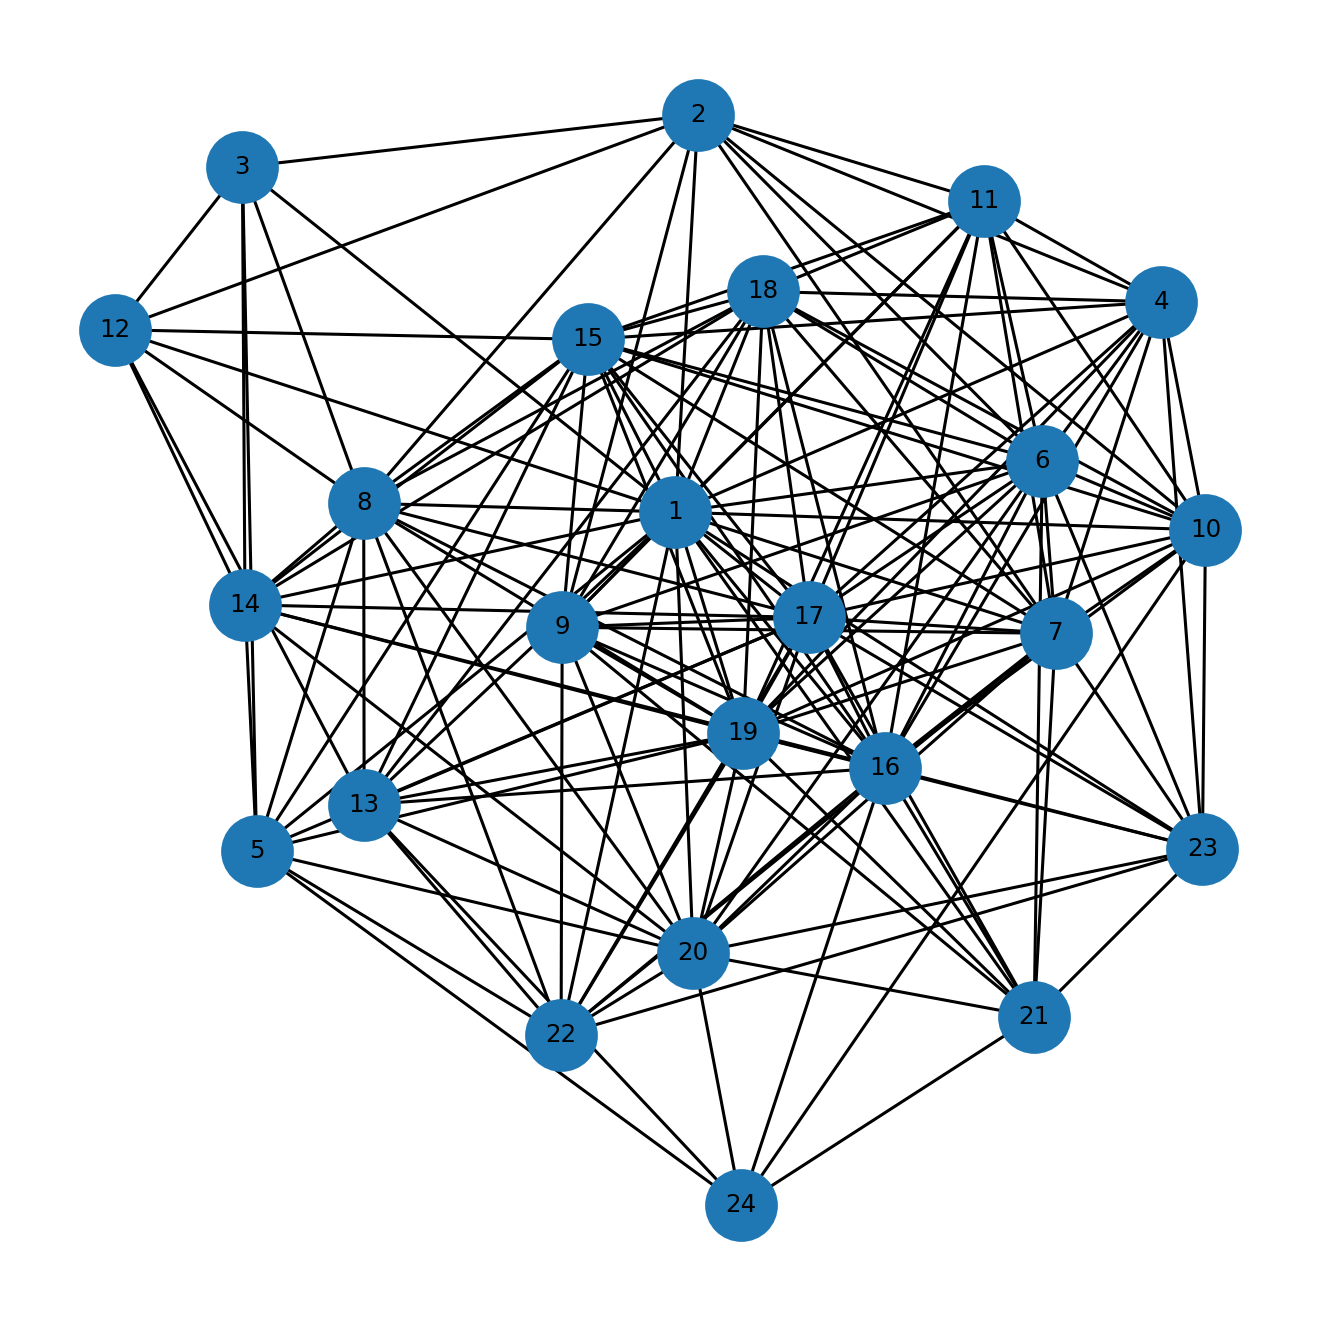

Source data for this figure (header and first rows):
u, v, kind, ox, oy, x_rel, y_rel
1, 2, proper, 11.0, 25.0, contains, contains
1, 3, proper, 13.0, 12.0, contains, overlap
1, 4, proper, 32.0, 1.0, contains, contains
1, 5, proper, 33.0, 5.0, overlap, contains
1, 6, proper, 27.0, 15.0, contains, contains
1, 7, proper, 30.0, 21.0, contains, overlap
1, 8, proper, 30.0, 11.0, overlap, contains
1, 9, proper, 21.0, 8.0, contains, contains
1, 10, proper, 28.0, 3.0, overlap, contains
1, 11, proper, 13.0, 17.0, contains, contains
1, 12, proper, 6.0, 9.0, contains, contains
1, 13, proper, 24.0, 1.0, overlap, contains
1, 14, proper, 12.0, 12.0, contains, contains
1, 15, proper, 6.0, 30.0, contains, contains
1, 16, proper, 19.0, 31.0, overlap, contains
1, 17, proper, 15.0, 33.0, contains, overlap
1, 18, proper, 4.0, 29.0, contains, contains
1, 19, proper, 10.0, 28.0, contains, contains
1, 20, proper, 12.0, 25.0, overlap, contains
1, 21, proper, 10.0, 3.0, overlap, contains
1, 22, proper, 9.0, 23.0, overlap, overlap
1, 23, proper, 3.0, 17.0, contains, contains
2, 3, proper, 10.0, 1.0, overlap, overlap
2, 4, proper, 9.0, 1.0, overlap, contains
2, 6, proper, 7.0, 12.0, overlap, overlap
2, 7, proper, 6.0, 14.0, overlap, overlap
2, 8, proper, 5.0, 6.0, overlap, overlap
2, 9, proper, 4.0, 8.0, overlap, contains
2, 10, proper, 3.0, 3.0, overlap, contains
2, 11, proper, 2.0, 16.0, overlap, overlap
2, 12, proper, 1.0, 7.0, overlap, overlap
3, 5, proper, 11.0, 5.0, overlap, contains
3, 8, proper, 8.0, 6.0, overlap, overlap
3, 12, proper, 4.0, 3.0, overlap, overlap
3, 14, proper, 1.0, 10.0, overlap, overlap
4, 6, proper, 27.0, 1.0, contains, inside
4, 7, proper, 29.0, 1.0, overlap, inside
4, 10, proper, 26.0, 1.0, overlap, inside
4, 11, proper, 13.0, 1.0, contains, inside
4, 15, proper, 6.0, 1.0, contains, inside
4, 16, proper, 17.0, 1.0, overlap, inside
4, 17, proper, 15.0, 1.0, contains, inside
4, 18, proper, 4.0, 1.0, contains, inside
4, 19, proper, 10.0, 1.0, contains, inside
4, 23, proper, 3.0, 1.0, contains, inside
5, 8, proper, 31.0, 2.0, contains, overlap
5, 14, proper, 12.0, 5.0, contains, inside
5, 15, proper, 6.0, 4.0, contains, overlap
5, 17, proper, 15.0, 5.0, contains, inside
5, 19, proper, 10.0, 1.0, contains, overlap
5, 20, proper, 16.0, 5.0, contains, inside
5, 22, proper, 11.0, 5.0, contains, inside
5, 24, proper, 2.0, 3.0, overlap, overlap
6, 7, proper, 26.0, 15.0, overlap, inside
6, 9, proper, 21.0, 3.0, contains, overlap
6, 10, proper, 23.0, 3.0, overlap, contains
6, 11, proper, 13.0, 13.0, contains, overlap
6, 15, proper, 6.0, 10.0, contains, overlap
6, 16, proper, 14.0, 15.0, overlap, inside
6, 17, proper, 13.0, 9.0, overlap, overlap
... 96 more rows
